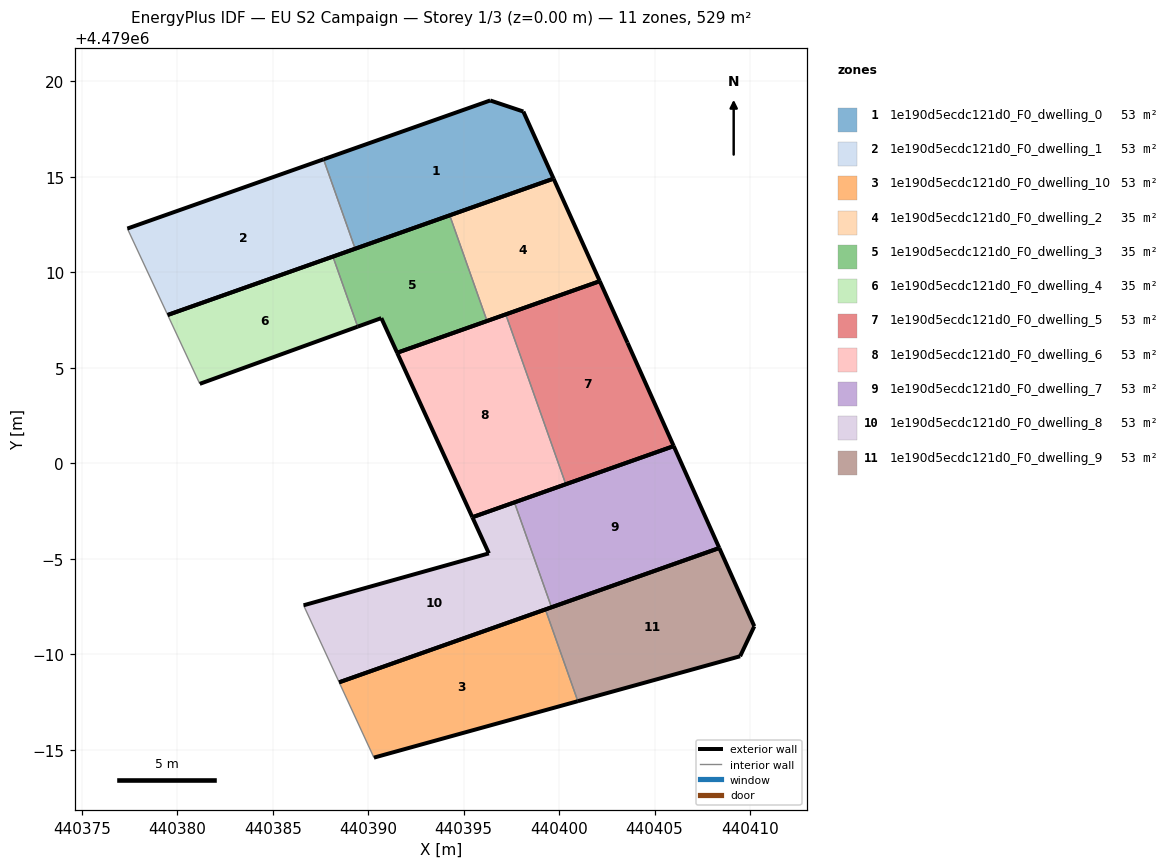
=== STOREY PLAN SPEC (per zone: floor XY polygon, exterior-wall plan segments, windows/doors) ===
zone 1: 1e190d5ecdc121d0_F0_dwelling_0  (52.9 m²)
  floor: (440399.71, 4479014.91) (440398.13, 4479018.43) (440396.39, 4479019.01) (440387.66, 4479015.92) (440389.32, 4479011.24)
  exterior wall: (440387.66, 4479015.92) – (440396.39, 4479019.01)  [9.3 m]
  exterior wall: (440396.39, 4479019.01) – (440398.13, 4479018.43)  [1.8 m]
  exterior wall: (440398.13, 4479018.43) – (440399.71, 4479014.91)  [3.9 m]
  exterior wall: (440399.71, 4479014.91) – (440389.32, 4479011.24)  [11.0 m]
  interior walls: 1
zone 2: 1e190d5ecdc121d0_F0_dwelling_1  (52.9 m²)
  floor: (440389.32, 4479011.24) (440387.66, 4479015.92) (440377.39, 4479012.30) (440379.50, 4479007.77)
  exterior wall: (440389.32, 4479011.24) – (440379.50, 4479007.77)  [10.4 m]
  exterior wall: (440377.39, 4479012.30) – (440387.66, 4479015.92)  [10.9 m]
  interior walls: 2
zone 3: 1e190d5ecdc121d0_F0_dwelling_10  (53.0 m²)
  floor: (440400.98, 4478987.54) (440399.28, 4478992.35) (440388.48, 4478988.53) (440390.30, 4478984.59)
  exterior wall: (440400.98, 4478987.54) – (440390.30, 4478984.59)  [11.1 m]
  exterior wall: (440388.48, 4478988.53) – (440399.28, 4478992.35)  [11.5 m]
  interior walls: 2
zone 4: 1e190d5ecdc121d0_F0_dwelling_2  (35.3 m²)
  floor: (440402.13, 4479009.54) (440399.71, 4479014.91) (440394.27, 4479012.99) (440396.23, 4479007.46)
  exterior wall: (440399.71, 4479014.91) – (440402.13, 4479009.54)  [5.9 m]
  exterior wall: (440402.13, 4479009.54) – (440396.23, 4479007.46)  [6.3 m]
  exterior wall: (440394.27, 4479012.99) – (440399.71, 4479014.91)  [5.8 m]
  interior walls: 1
zone 5: 1e190d5ecdc121d0_F0_dwelling_3  (35.3 m²)
  floor: (440396.23, 4479007.46) (440394.27, 4479012.99) (440388.15, 4479010.83) (440389.45, 4479007.16) (440390.69, 4479007.61) (440391.52, 4479005.79)
  exterior wall: (440388.15, 4479010.83) – (440394.27, 4479012.99)  [6.5 m]
  exterior wall: (440396.23, 4479007.46) – (440391.52, 4479005.79)  [5.0 m]
  exterior wall: (440391.52, 4479005.79) – (440390.69, 4479007.61)  [2.0 m]
  exterior wall: (440390.69, 4479007.61) – (440389.45, 4479007.16)  [1.3 m]
  interior walls: 2
zone 6: 1e190d5ecdc121d0_F0_dwelling_4  (35.3 m²)
  floor: (440389.45, 4479007.16) (440388.15, 4479010.83) (440379.50, 4479007.77) (440381.18, 4479004.16)
  exterior wall: (440389.45, 4479007.16) – (440381.18, 4479004.16)  [8.8 m]
  exterior wall: (440379.50, 4479007.77) – (440388.15, 4479010.83)  [9.2 m]
  interior walls: 2
zone 7: 1e190d5ecdc121d0_F0_dwelling_5  (52.9 m²)
  floor: (440406.00, 4479000.90) (440403.58, 4479006.32) (440402.13, 4479009.54) (440397.21, 4479007.80) (440400.35, 4478998.91)
  exterior wall: (440397.21, 4479007.80) – (440402.13, 4479009.54)  [5.2 m]
  exterior wall: (440402.13, 4479009.54) – (440403.58, 4479006.32)  [3.5 m]
  exterior wall: (440403.58, 4479006.32) – (440406.00, 4479000.90)  [5.9 m]
  exterior wall: (440406.00, 4479000.90) – (440400.35, 4478998.91)  [6.0 m]
  interior walls: 1
zone 8: 1e190d5ecdc121d0_F0_dwelling_6  (52.9 m²)
  floor: (440400.35, 4478998.91) (440397.21, 4479007.80) (440391.52, 4479005.79) (440395.46, 4478997.18)
  exterior wall: (440400.35, 4478998.91) – (440395.46, 4478997.18)  [5.2 m]
  exterior wall: (440395.46, 4478997.18) – (440391.52, 4479005.79)  [9.5 m]
  exterior wall: (440391.52, 4479005.79) – (440397.21, 4479007.80)  [6.0 m]
  interior walls: 1
zone 9: 1e190d5ecdc121d0_F0_dwelling_7  (52.9 m²)
  floor: (440408.39, 4478995.57) (440406.00, 4479000.90) (440397.66, 4478997.96) (440399.60, 4478992.46)
  exterior wall: (440406.00, 4479000.90) – (440408.39, 4478995.57)  [5.8 m]
  exterior wall: (440408.39, 4478995.57) – (440399.60, 4478992.46)  [9.3 m]
  exterior wall: (440397.66, 4478997.96) – (440406.00, 4479000.90)  [8.8 m]
  interior walls: 1
zone 10: 1e190d5ecdc121d0_F0_dwelling_8  (52.9 m²)
  floor: (440399.60, 4478992.46) (440397.66, 4478997.96) (440395.46, 4478997.18) (440396.32, 4478995.29) (440386.62, 4478992.57) (440388.48, 4478988.53)
  exterior wall: (440396.32, 4478995.29) – (440395.46, 4478997.18)  [2.1 m]
  exterior wall: (440395.46, 4478997.18) – (440397.66, 4478997.96)  [2.3 m]
  exterior wall: (440399.60, 4478992.46) – (440388.48, 4478988.53)  [11.8 m]
  exterior wall: (440386.62, 4478992.57) – (440396.32, 4478995.29)  [10.1 m]
  interior walls: 2
zone 11: 1e190d5ecdc121d0_F0_dwelling_9  (52.9 m²)
  floor: (440409.48, 4478989.90) (440410.22, 4478991.47) (440408.39, 4478995.57) (440399.28, 4478992.35) (440400.98, 4478987.54)
  exterior wall: (440399.28, 4478992.35) – (440408.39, 4478995.57)  [9.7 m]
  exterior wall: (440408.39, 4478995.57) – (440410.22, 4478991.47)  [4.5 m]
  exterior wall: (440410.22, 4478991.47) – (440409.48, 4478989.90)  [1.7 m]
  exterior wall: (440409.48, 4478989.90) – (440400.98, 4478987.54)  [8.8 m]
  interior walls: 1

=== DERIVED (storey summary) ===
Building: EU S2 Campaign
Storey: 1 of 3  (floor level z = 0.00 m)
Storey gross floor area: 529.5 m²
Zones on this storey: 11
  - 1e190d5ecdc121d0_F0_dwelling_0: floor 52.9 m²; exterior wall 26.0 m (77.9 m²); WWR 0.0%
  - 1e190d5ecdc121d0_F0_dwelling_1: floor 52.9 m²; exterior wall 21.3 m (63.9 m²); WWR 0.0%
  - 1e190d5ecdc121d0_F0_dwelling_10: floor 53.0 m²; exterior wall 22.5 m (67.6 m²); WWR 0.0%
  - 1e190d5ecdc121d0_F0_dwelling_2: floor 35.3 m²; exterior wall 17.9 m (53.8 m²); WWR 0.0%
  - 1e190d5ecdc121d0_F0_dwelling_3: floor 35.3 m²; exterior wall 14.8 m (44.4 m²); WWR 0.0%
  - 1e190d5ecdc121d0_F0_dwelling_4: floor 35.3 m²; exterior wall 18.0 m (53.9 m²); WWR 0.0%
  - 1e190d5ecdc121d0_F0_dwelling_5: floor 52.9 m²; exterior wall 20.7 m (62.0 m²); WWR 0.0%
  - 1e190d5ecdc121d0_F0_dwelling_6: floor 52.9 m²; exterior wall 20.7 m (62.1 m²); WWR 0.0%
  - 1e190d5ecdc121d0_F0_dwelling_7: floor 52.9 m²; exterior wall 24.0 m (72.0 m²); WWR 0.0%
  - 1e190d5ecdc121d0_F0_dwelling_8: floor 52.9 m²; exterior wall 26.3 m (78.9 m²); WWR 0.0%
  - 1e190d5ecdc121d0_F0_dwelling_9: floor 52.9 m²; exterior wall 24.7 m (74.1 m²); WWR 0.0%
Zone adjacency (shared interzone walls):
  - 1e190d5ecdc121d0_F0_dwelling_0 ↔ 1e190d5ecdc121d0_F0_dwelling_1
  - 1e190d5ecdc121d0_F0_dwelling_10 ↔ 1e190d5ecdc121d0_F0_dwelling_9
  - 1e190d5ecdc121d0_F0_dwelling_2 ↔ 1e190d5ecdc121d0_F0_dwelling_3
  - 1e190d5ecdc121d0_F0_dwelling_3 ↔ 1e190d5ecdc121d0_F0_dwelling_4
  - 1e190d5ecdc121d0_F0_dwelling_5 ↔ 1e190d5ecdc121d0_F0_dwelling_6
  - 1e190d5ecdc121d0_F0_dwelling_7 ↔ 1e190d5ecdc121d0_F0_dwelling_8